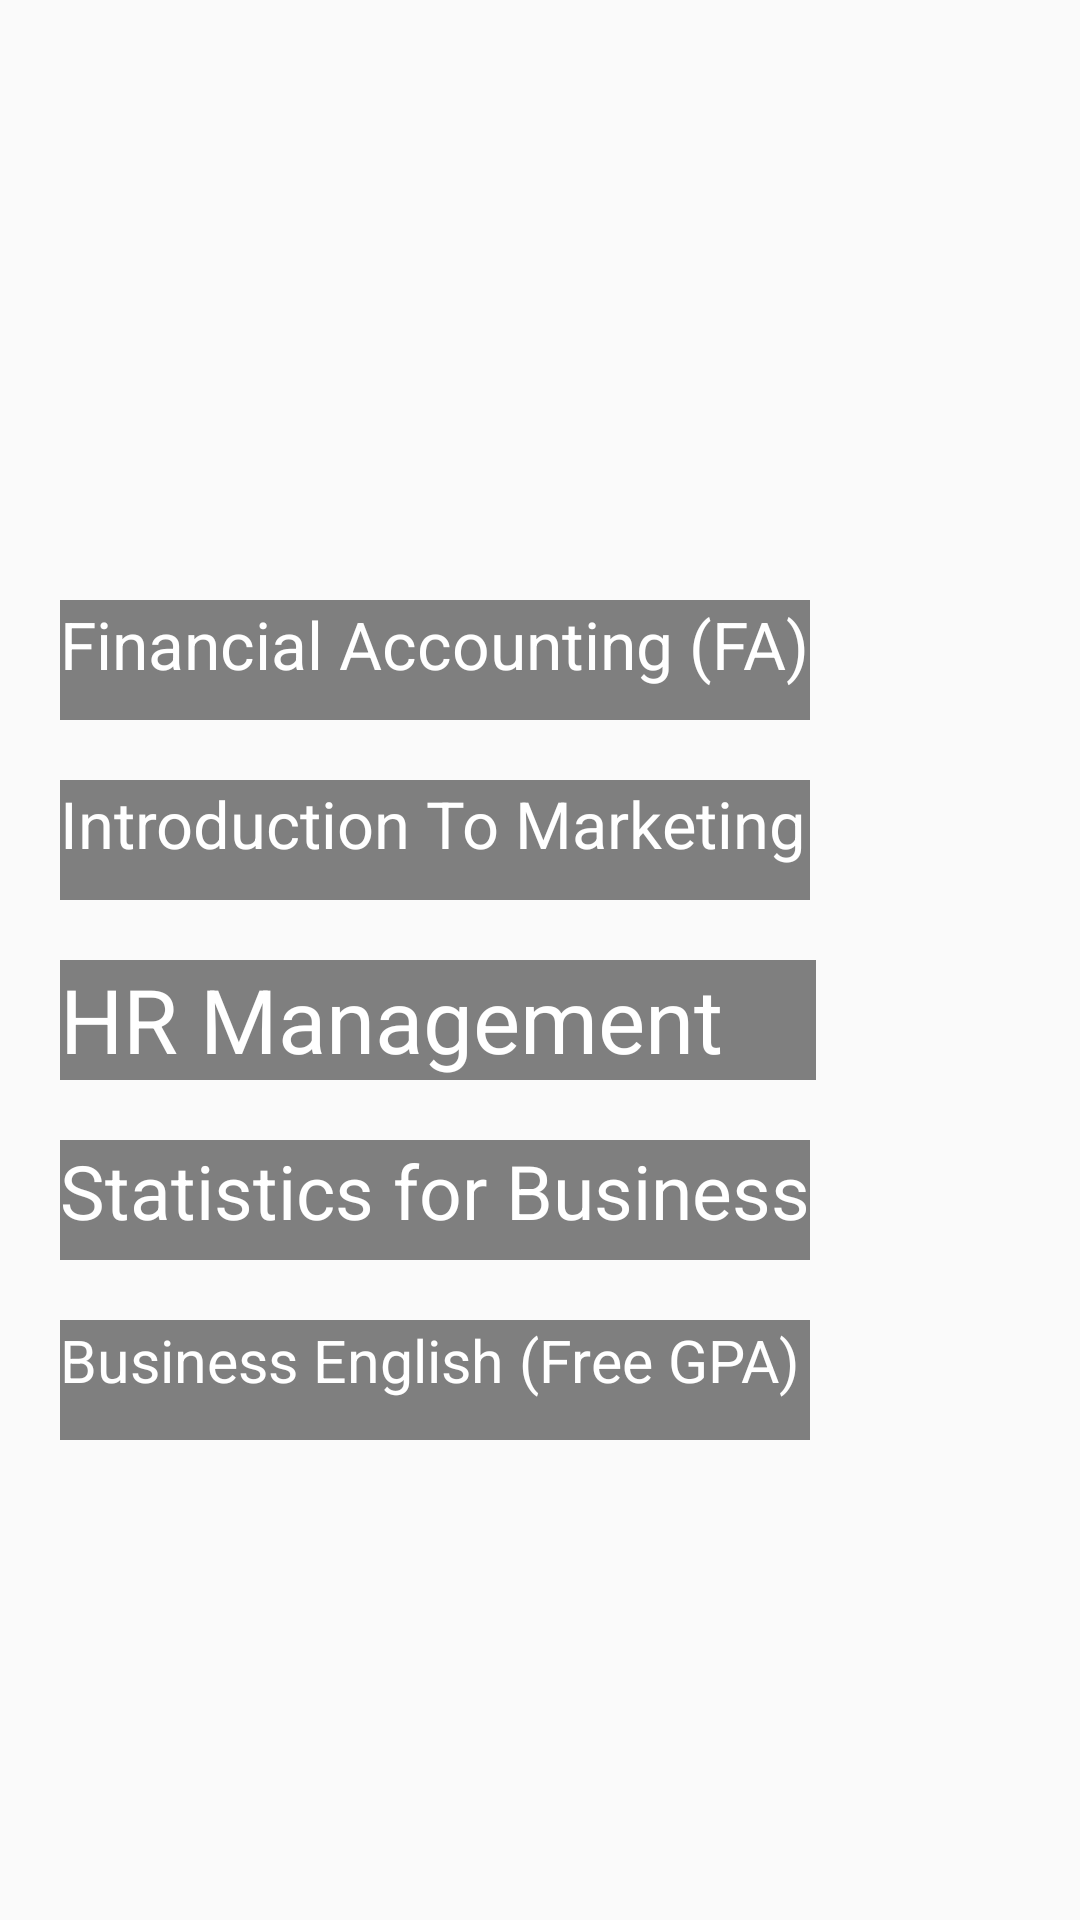

Android layout source for this screen:
<!-- AndroidManifest.xml: application theme AppTheme -->
<!-- res/layout/mg_course_3_semester.xml -->
<?xml version="1.0" encoding="utf-8"?>
<androidx.constraintlayout.widget.ConstraintLayout xmlns:android="http://schemas.android.com/apk/res/android"
    xmlns:app="http://schemas.android.com/apk/res-auto"
    xmlns:tools="http://schemas.android.com/tools"
    android:layout_width="match_parent"
    android:layout_height="match_parent"
    android:id="@+id/mg_3_semester_layout"
    android:background="@drawable/bg_mg"
    >




    <GridLayout
        android:layout_width="match_parent"
        android:layout_height="wrap_content"
        android:rowCount="5"
        app:layout_constraintEnd_toEndOf="parent"
        app:layout_constraintStart_toStartOf="parent"
        app:layout_constraintTop_toTopOf="parent"
        android:layout_marginTop="100dp"
        android:layout_marginLeft="20dp"
        >

        <TextView
            android:layout_column="0"
            android:layout_row="0"
            android:id="@+id/I2I"
            android:layout_width="250dp"
            android:layout_height="40dp"
            android:layout_marginTop="100dp"
            android:autoSizeTextType="uniform"
            android:background="@color/cs"
            android:text="Financial Accounting (FA) "
            android:textColor="@color/white"
            app:layout_constraintEnd_toEndOf="parent"
            app:layout_constraintStart_toStartOf="parent"
            app:layout_constraintTop_toTopOf="parent">

        </TextView>

        <TextView

            android:id="@+id/DS"
            android:layout_width="250dp"
            android:layout_height="40dp"
            android:layout_row="1"
            android:layout_column="0"
            android:layout_marginTop="20dp"
            android:autoSizeTextType="uniform"
            android:background="@color/cs"
            android:text="Introduction To Marketing "
            android:textColor="@color/white"
            app:layout_constraintEnd_toEndOf="parent"
            app:layout_constraintStart_toStartOf="parent"
            app:layout_constraintTop_toBottomOf="@+id/I2I">

        </TextView>

        <TextView
            android:layout_column="0"
            android:layout_row="2"
            android:id="@+id/I2CA"
            android:layout_width="252dp"
            android:layout_height="40dp"
            android:layout_marginTop="20dp"
            android:autoSizeTextType="uniform"
            android:background="@color/cs"
            android:text="HR Management "
            android:textColor="@color/white"
            app:layout_constraintEnd_toEndOf="parent"
            app:layout_constraintStart_toStartOf="parent"
            app:layout_constraintTop_toBottomOf="@+id/DS">

        </TextView>

        <TextView
            android:layout_column="0"
            android:layout_row="3"
            android:id="@+id/FOP"
            android:layout_width="250dp"
            android:layout_height="40dp"
            android:layout_marginTop="20dp"
            android:autoSizeTextType="uniform"
            android:background="@color/cs"
            android:text="Statistics for Business "
            android:textColor="@color/white"
            app:layout_constraintEnd_toEndOf="parent"
            app:layout_constraintStart_toStartOf="parent"
            app:layout_constraintTop_toBottomOf="@+id/I2CA">

        </TextView>

        <TextView
            android:layout_column="0"
            android:layout_row="4"
            android:id="@+id/English"
            android:layout_width="250dp"
            android:layout_height="40dp"
            android:layout_marginTop="20dp"
            android:autoSizeTextType="uniform"
            android:background="@color/cs"
            android:text="Business English (Free GPA)"
            android:textColor="@color/white"
            app:layout_constraintEnd_toEndOf="parent"
            app:layout_constraintStart_toStartOf="parent"
            app:layout_constraintTop_toBottomOf="@+id/FOP">

        </TextView>





    </GridLayout>




</androidx.constraintlayout.widget.ConstraintLayout>
<!-- resources referenced by this layout -->
<resources>
  <color name="cs">#7E000000</color>;
  <color name="white">#FFFFFFFF</color>
  <style name="AppTheme" parent="Base.Theme.AppCompat.Light.DarkActionBar">
          
          
      </style>
</resources>
